Photos from the image-classification dataset "data" in the GitHub repository RohitKumarkolli/cat-dog-classifier. Its 2 classes are: cats, dogs.

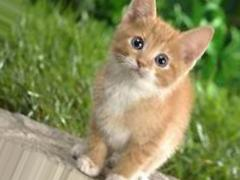
Label: cats

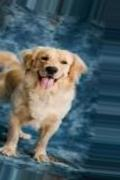
Label: dogs

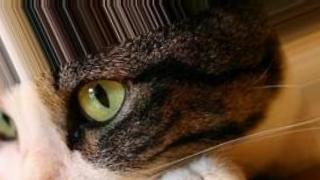
Label: cats

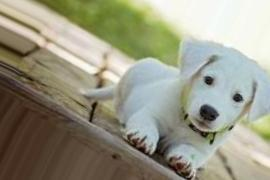
Label: dogs

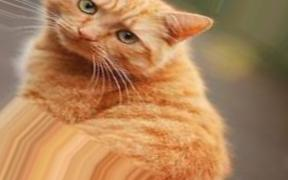
Label: cats

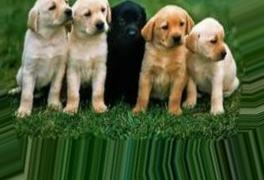
Label: dogs
